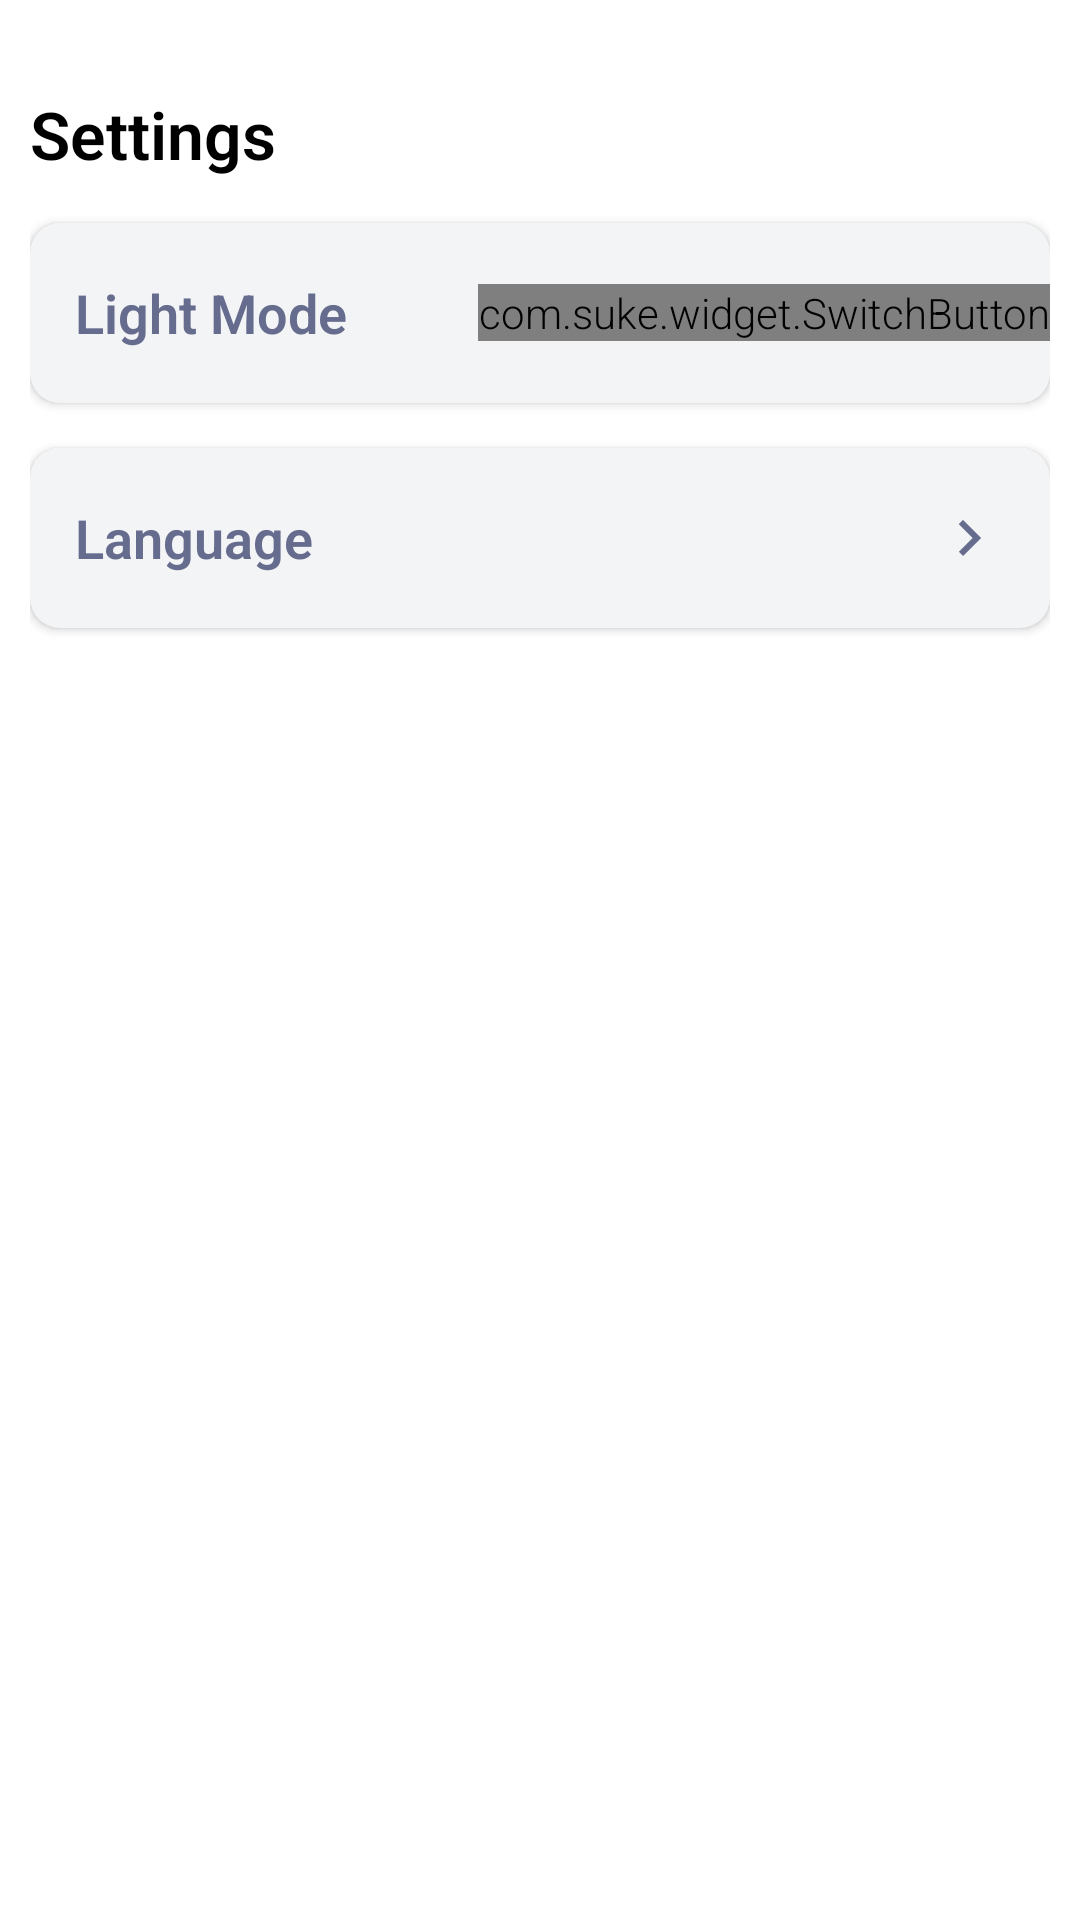

Android layout source for this screen:
<!-- AndroidManifest.xml: application theme Theme.MyMVVMNuntium -->
<!-- res/layout/fragment_account.xml -->
<?xml version="1.0" encoding="utf-8"?>
<LinearLayout xmlns:android="http://schemas.android.com/apk/res/android"
    xmlns:tools="http://schemas.android.com/tools"
    android:layout_width="match_parent"
    android:layout_height="match_parent"
    android:orientation="vertical"
    android:padding="10dp"
    style="@style/Screen"
    xmlns:app="http://schemas.android.com/apk/res-auto"
    tools:context=".AccountFragment">

    <TextView
        android:layout_marginTop="20dp"
        android:layout_width="wrap_content"
        android:layout_height="wrap_content"
        android:text="Settings"
        style="@style/TEXTac"

        android:textSize="22sp"
        android:textStyle="bold" />

    <androidx.cardview.widget.CardView
      style="@style/BUTTON"
        android:layout_width="match_parent"
        android:layout_height="60dp"
        android:layout_marginTop="15dp"

        android:padding="10dp"
        app:cardCornerRadius="10dp">

        <TextView
            style="@style/TEXT"
            android:layout_width="wrap_content"
            android:layout_height="wrap_content"
            android:layout_gravity="left|center"
            android:layout_marginLeft="15dp"
            android:text="Light Mode"

            android:textSize="18sp"
            android:textStyle="bold" />

        <com.suke.widget.SwitchButton
            app:sb_enable_effect="true"
            app:sb_shadow_effect="true"
            android:nestedScrollingEnabled="true"
            app:sb_checked_color="#475AD7"
            android:id="@+id/switch_btn"
            android:layout_gravity="right|center"
            android:layout_width="wrap_content"
            android:layout_height="wrap_content"/>



    </androidx.cardview.widget.CardView>

    <androidx.cardview.widget.CardView
        android:id="@+id/card_language"
        android:layout_width="match_parent"
        android:layout_height="60dp"
        android:layout_marginTop="15dp"
        android:backgroundTint="#F3F4F6"
        android:padding="10dp"
        app:cardCornerRadius="10dp">

        <TextView
            android:layout_marginLeft="15dp"
            android:layout_width="wrap_content"
            android:layout_height="wrap_content"
            android:layout_gravity="left|center"
            android:text="Language"
            android:textColor="#666C8E"
            android:textSize="18sp"
            android:textStyle="bold" />

        <ImageView
            android:layout_marginRight="15sp"
            android:src="@drawable/baseline_keyboard_arrow_right_24"
            android:layout_gravity="right|center"
            android:layout_width="wrap_content"
            android:layout_height="wrap_content"/>


    </androidx.cardview.widget.CardView>
</LinearLayout>
<!-- resources referenced by this layout -->
<resources>
  <!-- drawable baseline_keyboard_arrow_right_24 (drawable) -->
  <vector android:autoMirrored="true" android:height="24dp"
      android:tint="#666C8E" android:viewportHeight="24"
      android:viewportWidth="24" android:width="24dp" xmlns:android="http://schemas.android.com/apk/res/android">
      <path android:fillColor="@android:color/white" android:pathData="M8.59,16.59L13.17,12 8.59,7.41 10,6l6,6 -6,6 -1.41,-1.41z"/>
  </vector>
  <style name="BUTTON">
          <item name="android:backgroundTint">#F3F4F6</item>
          <item name="android:textColor">#FFF</item>
  
      </style>
  <style name="Screen">
          <item name="android:background">#FFF</item>
  
      </style>
  <style name="TEXT">
          <item name="android:textColor">#666C8E</item>
  
      </style>
  <style name="TEXTac">
          <item name="android:textColor">#000000</item>
      </style>
  <style name="Theme.MyMVVMNuntium" parent="Theme.MaterialComponents.DayNight.NoActionBar">
          
          <item name="colorPrimary">@color/purple_500</item>
          <item name="colorPrimaryVariant">@color/purple_700</item>
          <item name="colorOnPrimary">@color/white</item>
          
          <item name="colorSecondary">@color/teal_200</item>
          <item name="colorSecondaryVariant">@color/teal_700</item>
          <item name="colorOnSecondary">@color/black</item>
          
          <item name="android:statusBarColor" tools:targetApi="l">?attr/colorPrimaryVariant</item>
          
          <item name="windowNoTitle">true</item>
          <item name="android:windowTranslucentStatus">true</item>
          <item name="android:textViewStyle">@style/RobotoTextViewStyle</item>
          <item name="android:buttonStyle">@style/RobotoButtonStyle</item>
  
      </style>
  <style name="RobotoTextViewStyle" parent="android:Widget.TextView">
          <item name="android:fontFamily">sans-serif-light</item>
      </style>
  <style name="RobotoButtonStyle" parent="android:Widget.Holo.Button">
          <item name="android:fontFamily">sans-serif-light</item>
      </style>
  <!-- not gathered from this repository: default colours our renderer supplied (Android Studio template values) -->
  <color name="purple_500">#FF6200EE</color>
  <color name="purple_700">#FF3700B3</color>
  <color name="teal_200">#FF03DAC5</color>
  <color name="teal_700">#FF018786</color>
  <color name="black">#FF000000</color>
  <color name="white">#FFFFFFFF</color>
</resources>
